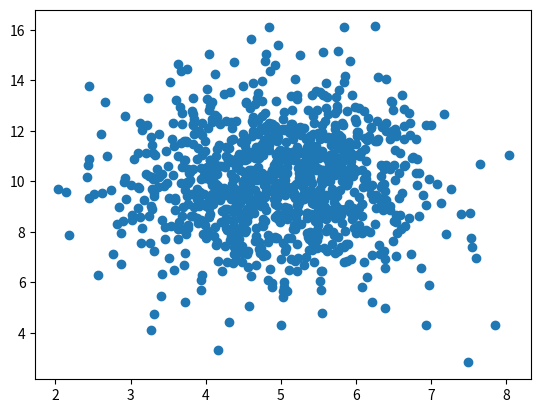

Reproduce this figure in Python.
import numpy
import matplotlib.pyplot as plt

x = [5,7,8,7,2,17,2,9,4,11,12,9,6]
y = [99,86,87,88,111,86,103,87,94,78,77,85,86]

#plt.scatter(x,y)
#plt.show()

xRandom = numpy.random.normal(5.0, 1.0, 1000)
yRandom = numpy.random.normal(10.0, 2.0, 1000)

plt.scatter(xRandom, yRandom)
plt.show();
